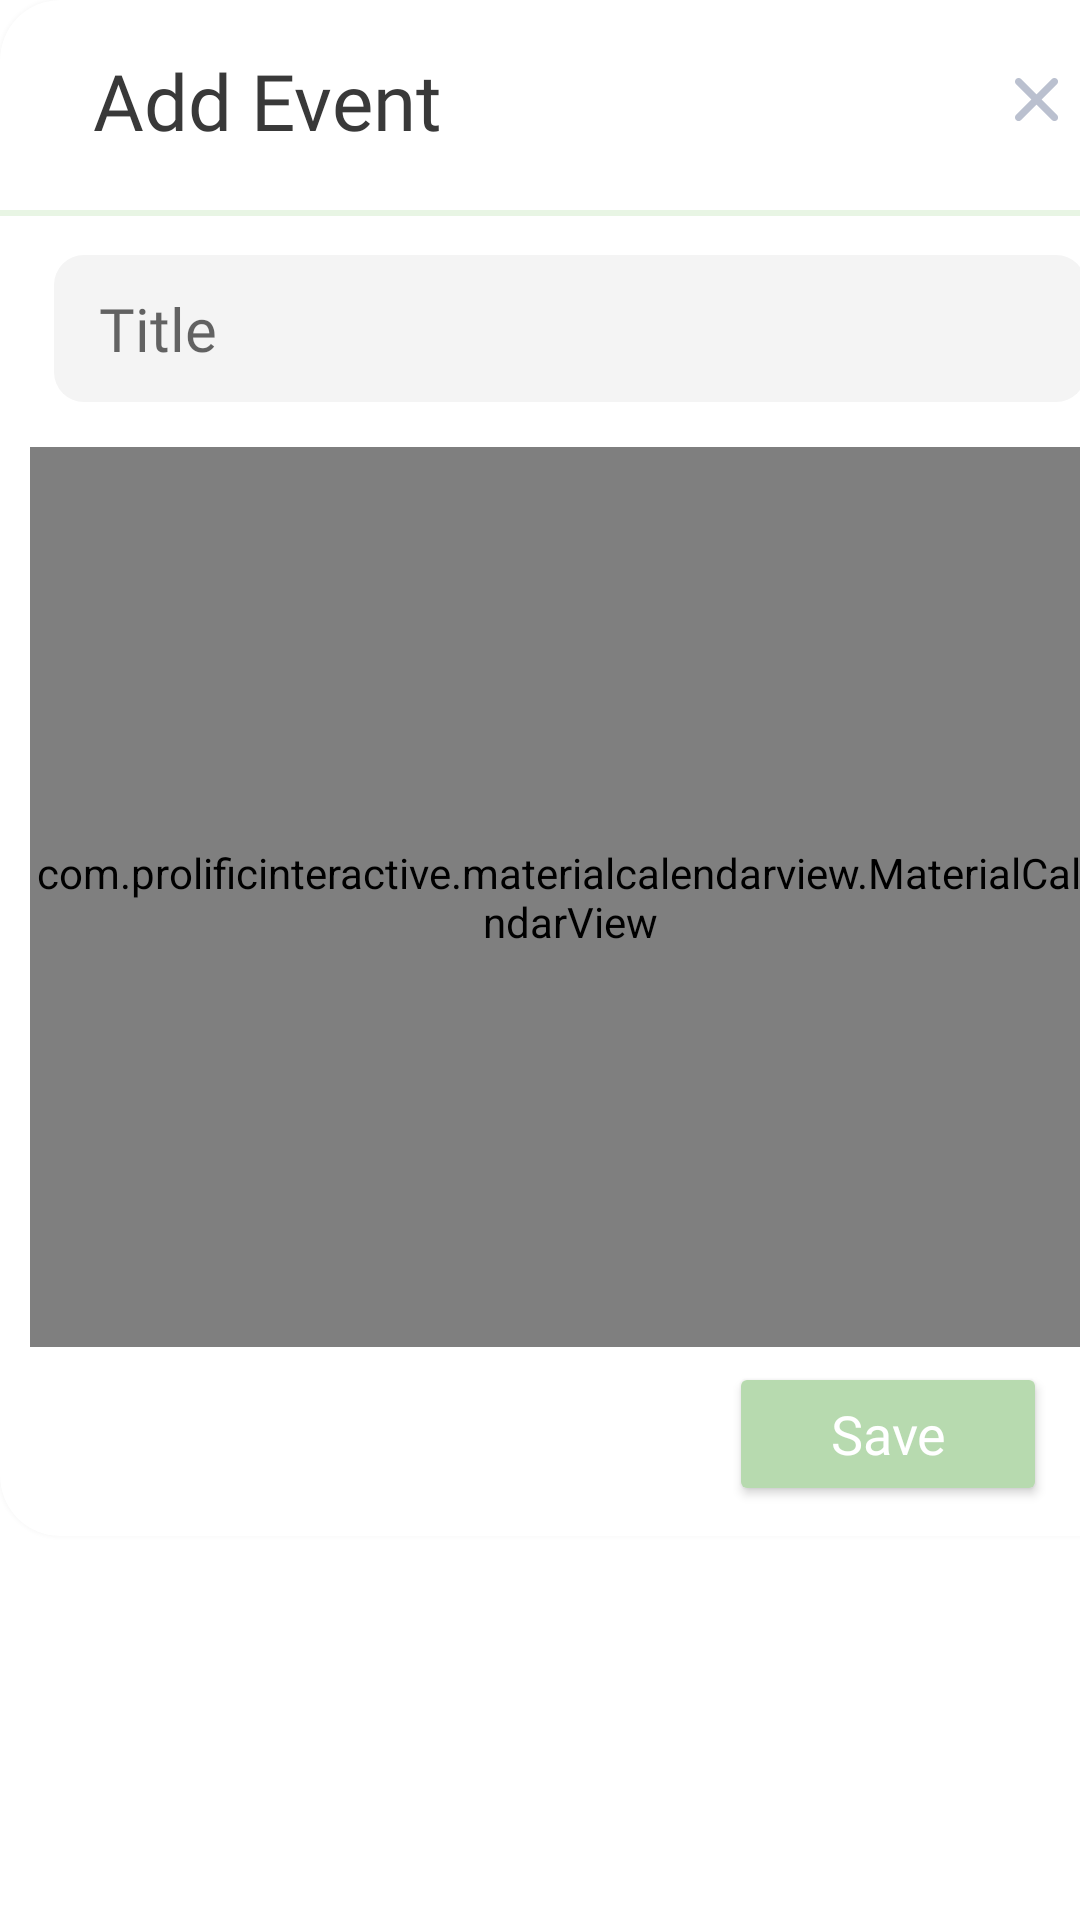

The Android layout XML behind this screen, and the referenced resources:
<!-- AndroidManifest.xml: application theme Theme.Innofuel -->
<!-- res/layout/fragment_add_event.xml -->
<?xml version="1.0" encoding="utf-8"?>
<FrameLayout xmlns:android="http://schemas.android.com/apk/res/android"
    xmlns:tools="http://schemas.android.com/tools"
    android:layout_width="match_parent"
    android:layout_height="match_parent"
    xmlns:app="http://schemas.android.com/apk/res-auto"
    tools:context=".AddTaskFragment">

    <androidx.cardview.widget.CardView
        android:id="@+id/addTaskCard"
        android:layout_width="380dp"
        android:layout_height="wrap_content"
        app:cardCornerRadius="20dp"
        app:cardElevation="5dp"
        >
        <androidx.constraintlayout.widget.ConstraintLayout
            android:layout_width="match_parent"
            android:layout_height="match_parent">

            <TextView
                android:id="@+id/addEventTextview"
                android:layout_width="wrap_content"
                android:layout_height="wrap_content"
                app:layout_constraintTop_toTopOf="parent"
                app:layout_constraintLeft_toLeftOf="parent"
                android:text="@string/add_event"
                style="@style/thin_header_26"
                android:layout_marginTop="16dp"
                android:layout_marginLeft="31dp"
                />

            <ImageView
                android:id="@+id/divider"
                android:layout_width="match_parent"
                android:layout_height="wrap_content"
                app:layout_constraintTop_toBottomOf="@id/addEventTextview"
                android:src="@drawable/ic_divider"
                android:layout_marginTop="19dp"
                />

            <ImageButton
                android:layout_width="42dp"
                android:layout_height="42dp"
                app:layout_constraintTop_toTopOf="@id/addEventTextview"
                app:layout_constraintBottom_toBottomOf="@id/addEventTextview"
                android:layout_marginRight="13dp"
                app:layout_constraintRight_toRightOf="parent"
                android:src="@drawable/ic_exit"
                android:backgroundTint="@color/transparent"
                />

            <EditText
                android:id="@+id/titleEditText"
                android:layout_width="match_parent"
                android:layout_height="49dp"
                app:layout_constraintTop_toBottomOf="@id/divider"
                android:layout_marginTop="13dp"
                android:hint="@string/title"
                android:layout_marginLeft="18dp"
                android:layout_marginRight="18dp"
                android:background="@drawable/ic_edittexttitlebackground"
                android:paddingLeft="15dp"
                style="@style/thin_header_text_light2"
                />

            <com.prolificinteractive.materialcalendarview.MaterialCalendarView
                android:id="@+id/calendarSelector"
                android:layout_width="match_parent"
                android:layout_height="300dp"
                app:layout_constraintTop_toBottomOf="@id/titleEditText"
                android:layout_marginTop="15dp"
                app:mcv_arrowColor="@color/textlight2"
                app:mcv_tileHeight="48dp"
                app:mcv_headerTextAppearance="@style/thin_header_text_green_20"
                app:mcv_weekDayTextAppearance="@style/calendar_weekday"
                app:mcv_dateTextAppearance="@style/calendar_date"
                android:layout_marginHorizontal="10dp"

                />


            <Button
                android:id="@+id/saveButton"
                android:layout_width="106dp"
                android:layout_height="wrap_content"
                app:layout_constraintTop_toBottomOf="@id/calendarSelector"
                app:layout_constraintRight_toRightOf="parent"
                android:layout_marginBottom="21dp"
                android:layout_marginRight="31dp"
                android:backgroundTint="@color/highlightcolour"
                android:text="@string/save"
                style="@style/button_small"
                android:textAllCaps="false"
                android:paddingVertical="8dp"
                android:layout_marginTop="5dp"
                />

            <TextView
                android:layout_width="match_parent"
                android:layout_height="10dp"
                app:layout_constraintTop_toBottomOf="@id/saveButton"
                />



        </androidx.constraintlayout.widget.ConstraintLayout>
    </androidx.cardview.widget.CardView>

</FrameLayout>
<!-- resources referenced by this layout -->
<resources>
  <color name="highlightcolour">#B7DAAF</color>
  <color name="textlight2">#C7C7C7</color>
  <color name="transparent">#00FFFFFF</color>
  <!-- drawable ic_divider (drawable) -->
  <vector xmlns:android="http://schemas.android.com/apk/res/android"
      android:width="414dp"
      android:height="2dp"
      android:viewportWidth="414"
      android:viewportHeight="2">
    <path
        android:pathData="M-9,0L413,0A1,1 0,0 1,414 1L414,1A1,1 0,0 1,413 2L-9,2A1,1 0,0 1,-10 1L-10,1A1,1 0,0 1,-9 0z"
        android:fillColor="#E8F5E4"/>
  </vector>
  <!-- drawable ic_edittexttitlebackground (drawable) -->
  <vector xmlns:android="http://schemas.android.com/apk/res/android"
      android:width="345dp"
      android:height="49dp"
      android:viewportWidth="345"
      android:viewportHeight="49">
    <path
        android:pathData="M10,0L335,0A10,10 0,0 1,345 10L345,39A10,10 0,0 1,335 49L10,49A10,10 0,0 1,0 39L0,10A10,10 0,0 1,10 0z"
        android:fillColor="#F4F4F4"/>
  </vector>
  <string name="add_event">Add Event</string>
  <string name="save">Save</string>
  <string name="title">Title</string>
  <style name="button_small">
          <item name="android:fontFamily">@font/open_sans_semibold</item>
          <item name="android:textColor">@color/white</item>
          <item name="android:textSize">18sp</item>
          <item name="backgroundTint">@color/highlightcolour</item>
          <item name="cornerRadius">12dp</item>
      </style>
  <style name="calendar_date">
          <item name="android:fontFamily">@font/open_sans</item>
          <item name="android:textColor">@color/date_selector</item>
          <item name="android:textSize">14sp</item>
      </style>
  <style name="calendar_weekday">
          <item name="android:fontFamily">@font/open_sans_semibold</item>
          <item name="android:textColor">@color/textgreen</item>
          <item name="android:textSize">14sp</item>
          <item name="android:textAllCaps">true</item>
      </style>
  <style name="thin_header_26">
          <item name="android:fontFamily">@font/open_sans_light</item>
          <item name="android:textColor">@color/textdark1</item>
          <item name="android:textSize">26sp</item>
      </style>
  <style name="thin_header_text_green_20">
          <item name="android:fontFamily">@font/open_sans</item>
          <item name="android:textColor">@color/textgreen</item>
          <item name="android:textSize">20sp</item>
      </style>
  <style name="thin_header_text_light2">
          <item name="android:fontFamily">@font/open_sans</item>
          <item name="android:textColor">@color/textlight2</item>
          <item name="android:textSize">20sp</item>
      </style>
  <style name="Theme.Innofuel" parent="Theme.MaterialComponents.DayNight.NoActionBar">
          
          <item name="colorPrimary">@color/purple_500</item>
          <item name="colorPrimaryVariant">@color/purple_700</item>
          <item name="colorOnPrimary">@color/white</item>
          
          <item name="colorSecondary">@color/teal_200</item>
          <item name="colorSecondaryVariant">@color/teal_700</item>
          <item name="colorOnSecondary">@color/black</item>
          
          <item name="android:statusBarColor" tools:targetApi="l">@color/statusbarcolour</item>
          
      </style>
  <color name="white">#FFFFFFFF</color>
  <color name="textgreen">#424C40</color>
  <color name="textdark1">#393939</color>
  <color name="purple_500">#FF6200EE</color>
  <color name="purple_700">#FF3700B3</color>
  <color name="teal_200">#FF03DAC5</color>
  <color name="teal_700">#FF018786</color>
  <color name="black">#FF000000</color>
  <color name="statusbarcolour">#B3CDAD</color>
</resources>
